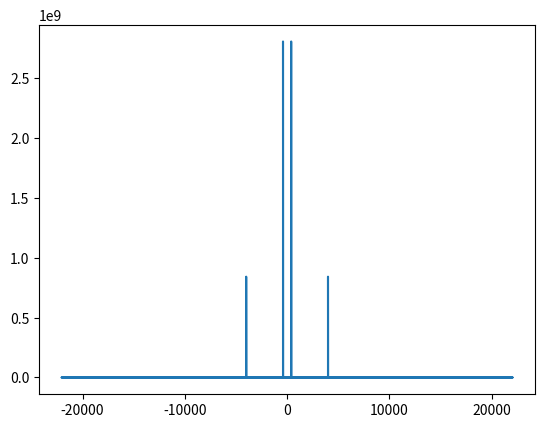

Generate this figure with matplotlib:
import numpy as np
from matplotlib import pyplot as plt
from scipy.io.wavfile import write
from scipy.fft import fft, fftfreq


SAMPLE_RATE = 44100
DURATION = 5

def generate_sine_wave(freq, sample_rate, duration):
    x = np.linspace(0, duration, sample_rate * duration, endpoint=False)
    frequencies = x * freq
    y = np.sin((2 * np.pi) * frequencies)
    return x, y

# generate 2 hertz sine wave that last for 5 seconds
x, y = generate_sine_wave(2, SAMPLE_RATE, DURATION)
# plt.plot(x, y)
# plt.show()

# mixing audio
# to mix two audio, all we need to do is to add the two signals
_, nice_tone = generate_sine_wave(400, SAMPLE_RATE, DURATION)
_, noise_tone =  generate_sine_wave(4000, SAMPLE_RATE, DURATION)

noise_tone = noise_tone * 0.3

mixed_tone = nice_tone + noise_tone

# normalization
normalized_tone = np.int16((mixed_tone / mixed_tone.max()) * 32767)

# plt.plot(normalized_tone[:1000])
# plt.show()

# save our audio
# write("mysinewave.wav", SAMPLE_RATE, normalized_tone)

# Fourier Transforms
N = SAMPLE_RATE * DURATION

yf = fft(normalized_tone)
xf = fftfreq(N, 1/SAMPLE_RATE)

plt.plot(xf, np.abs(yf))
plt.show()